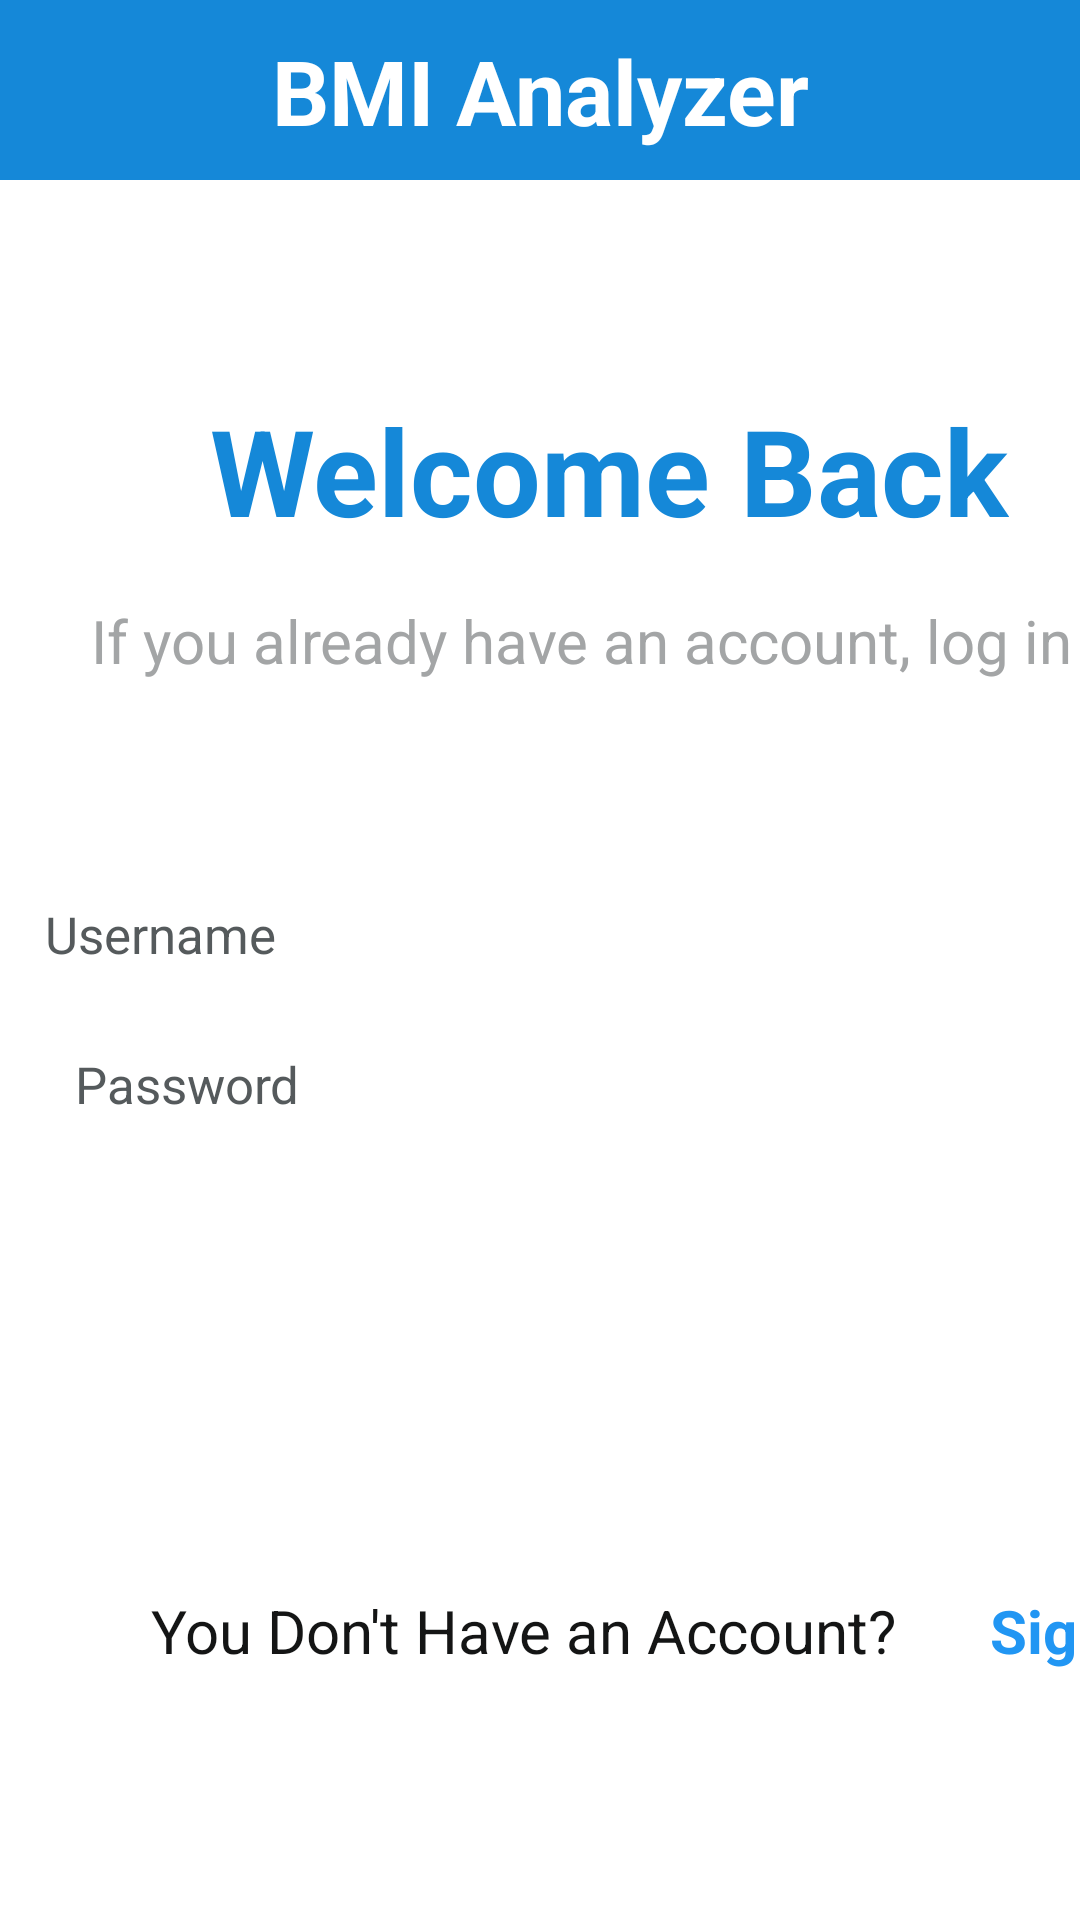

The Android layout XML behind this screen, and the referenced resources:
<!-- AndroidManifest.xml: application theme Theme.BMIAnalyzer -->
<!-- res/layout/activity_loginpage.xml -->
<?xml version="1.0" encoding="utf-8"?>
<RelativeLayout
    xmlns:android="http://schemas.android.com/apk/res/android"
    xmlns:app="http://schemas.android.com/apk/res-auto"
    xmlns:tools="http://schemas.android.com/tools"
    android:layout_width="match_parent"
    android:layout_height="match_parent"
    android:layout_centerInParent="false"
    android:layout_centerHorizontal="false"
    android:layout_centerVertical="false"
    android:animateLayoutChanges="false"
    android:background="#FFFFFF"
    tools:context=".Loginpage"


    >

    <TextView
        android:id="@+id/text_condition"
        android:layout_width="wrap_content"
        android:layout_height="wrap_content"
        android:fontFamily="sans-serif"
        android:text="@string/haveAccount"
        android:textAlignment="center"
        android:textColor="#A3A5A6"
        android:textSize="20sp"
        android:translationX="30dp"
        android:translationY="200dp" />

    <TextView
        android:id="@+id/text_welcome"
        android:layout_width="wrap_content"
        android:layout_height="wrap_content"
        android:fontFamily="sans-serif"
        android:text="@string/welcome"
        android:textColor="@color/blue"
        android:textSize="40sp"
        android:textStyle="bold"
        android:translationX="70dp"
        android:translationY="130dp" />

    <TextView
        android:id="@+id/text_tittle"
        android:layout_width="match_parent"
        android:layout_height="60dp"
        android:background="@color/blue"
        android:paddingTop="10dp"
        android:text="@string/app_name"
        android:textAlignment="center"
        android:textColor="#FFFFFF"
        android:textSize="30sp"
        android:textStyle="bold" />

    <TextView
        android:id="@+id/text_condition2"
        android:layout_width="wrap_content"
        android:layout_height="wrap_content"
        android:fontFamily="sans-serif"
        android:text="You Don't Have an Account?"
        android:textAlignment="center"
        android:textColor="#141515"
        android:textSize="20sp"
        android:textStyle="normal"
        android:translationX="50dp"
        android:translationY="530dp" />

    <TextView
        android:id="@+id/text_signup"
        android:layout_width="wrap_content"
        android:layout_height="wrap_content"
        android:fontFamily="sans-serif"
        android:text="@string/SignUp"
        android:textAlignment="center"
        android:textColor="#2196F3"
        android:textSize="20sp"
        android:textStyle="bold"
        android:translationX="330dp"
        android:translationY="530dp" />

    <EditText
        android:id="@+id/UserName"
        android:layout_width="370dp"
        android:layout_height="wrap_content"
        android:backgroundTint="#2196F3"
        android:ems="10"
        android:fontFamily="sans-serif"
        android:inputType="textPersonName"


        android:hint="@string/Username"
        android:textColor="@color/gray"

        android:textSize="17sp"

        android:translationX="15dp"
        android:translationY="300dp" />

    <EditText
        android:id="@+id/TextPassword"
        android:layout_width="370dp"
        android:layout_height="wrap_content"
        android:backgroundTint="#2196F3"
        android:ems="10"
        android:fontFamily="sans-serif-thin"
        android:hint="@string/Password"
        android:inputType="textPassword"
        android:paddingLeft="10dp"
        android:textColor="@color/gray"
        android:textColorLink="#2196F3"
        android:textSize="17sp"
        android:textStyle="bold"
        android:translationX="15dp"
        android:translationY="350dp" />

    <Button
        android:id="@+id/button_login"
        android:layout_width="300dp"
        android:layout_height="wrap_content"
        android:backgroundTint="@color/blue"
        android:maxHeight="3dp"
        android:paddingLeft="10dp"
        android:text="@string/LOGIN"
        android:textColor="#FFFFFF"
        android:textColorLink="#FFFFFF"
        android:translationX="60dp"
        android:translationY="450dp" />

    <Button
        android:id="@+id/button_iconPass"
        android:layout_width="wrap_content"
        android:layout_height="wrap_content"
        android:layout_gravity="left|center_vertical"
        android:background="#00B82323"
        android:translationX="330dp"
        android:translationY="343dp"
        app:icon="@drawable/eys"
        app:iconSize="30dp"
        app:iconTint="#81171515" />

</RelativeLayout>
<!-- resources referenced by this layout -->
<resources>
  <color name="blue">#1588D8</color>
  <color name="gray">#DF3D4245</color>
  <string name="LOGIN">LOG IN</string>
  <string name="Password">Password</string>
  <string name="SignUp">Sign Up</string>
  <string name="Username">Username</string>
  <string name="app_name">BMI Analyzer</string>
  <string name="haveAccount">If you already have an account, log in</string>
  <string name="welcome">Welcome Back</string>
</resources>
